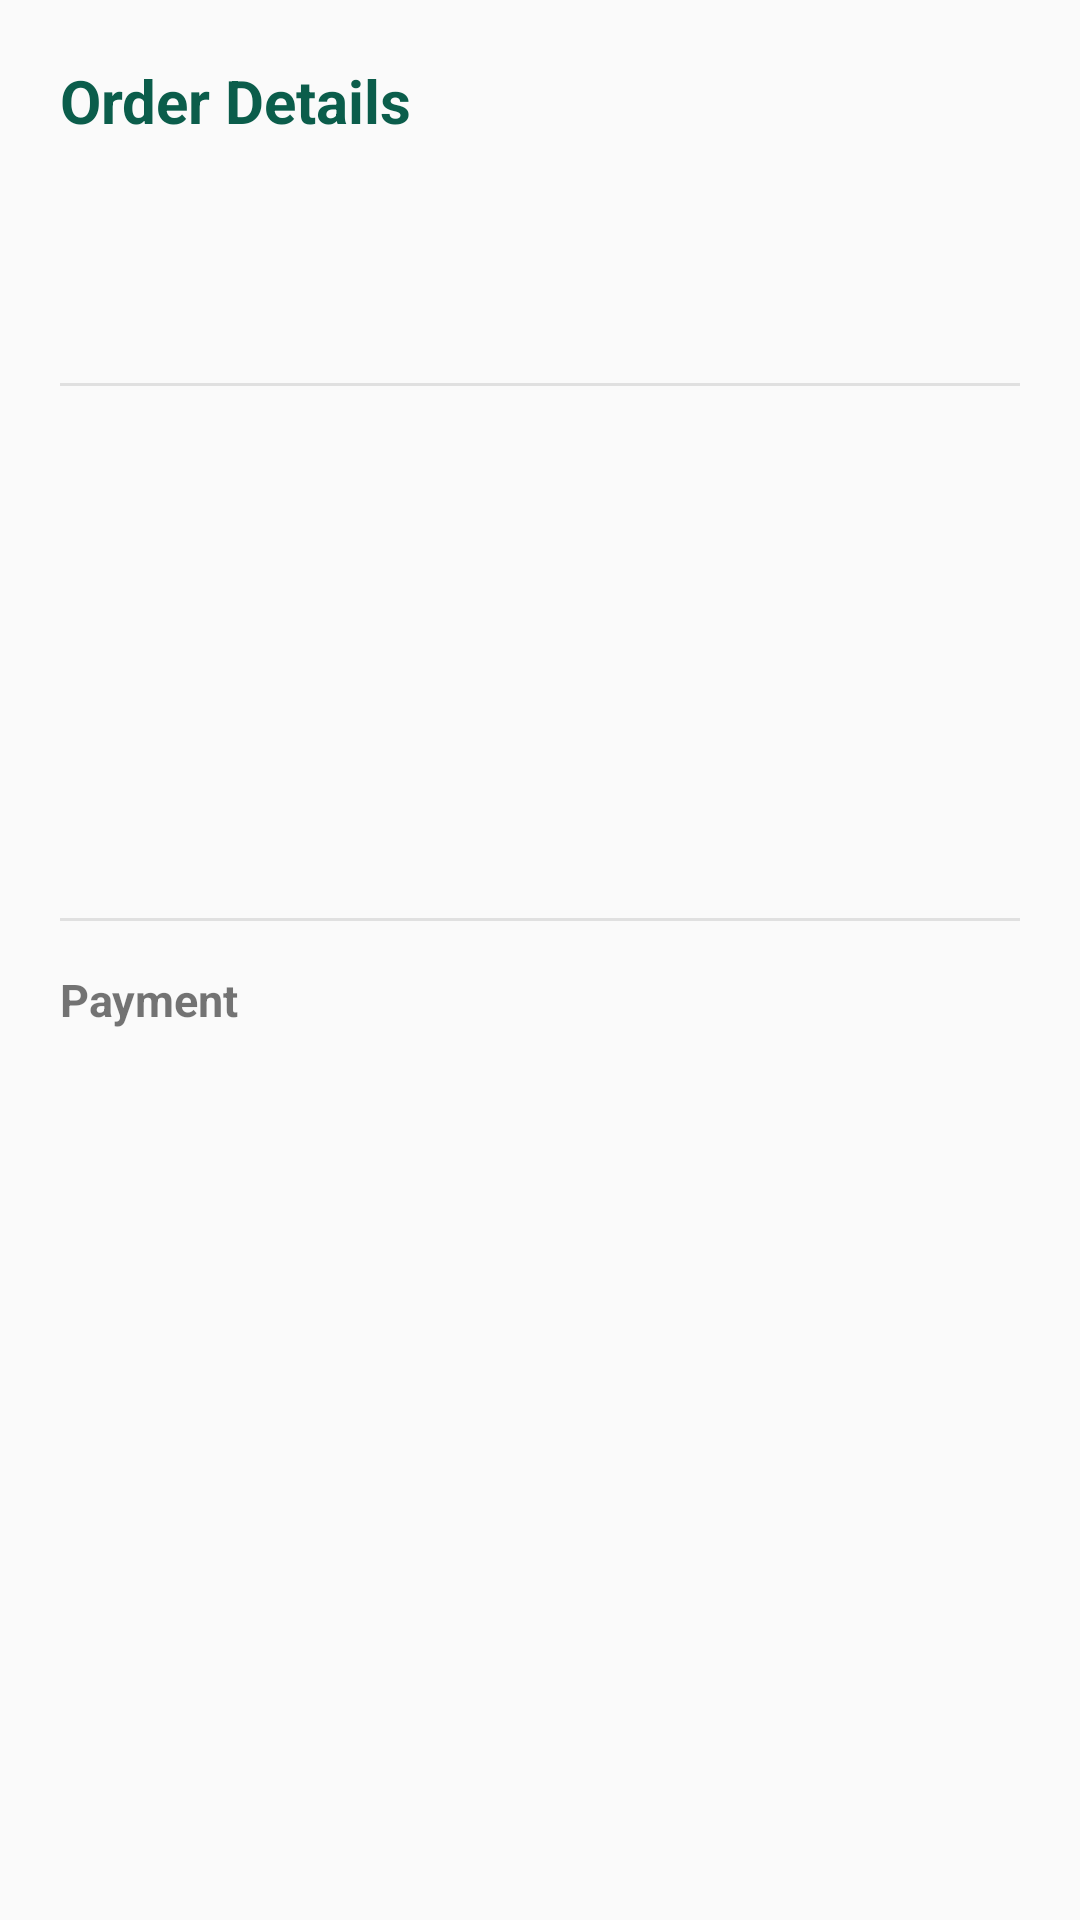

The Android layout XML behind this screen, and the referenced resources:
<!-- AndroidManifest.xml: application theme Theme.Proteahealth -->
<!-- res/layout/activity_order_detail.xml -->
<?xml version="1.0" encoding="utf-8"?>

<ScrollView xmlns:android="http://schemas.android.com/apk/res/android"
    android:layout_width="match_parent"
    android:layout_height="match_parent"
    android:background="#FAFAFA">

    <LinearLayout
        android:layout_width="match_parent"
        android:layout_height="wrap_content"
        android:orientation="vertical"
        android:padding="20dp">

        <TextView
            android:layout_width="match_parent"
            android:layout_height="wrap_content"
            android:text="Order Details"
            android:textColor="@color/green"
            android:textSize="20sp"
            android:textStyle="bold" />

        <TextView
            android:id="@+id/tvDetailMedicationName"
            android:layout_width="match_parent"
            android:layout_height="wrap_content"
            android:layout_marginTop="16dp"
            android:textSize="18sp"
            android:textStyle="bold" />

        <TextView
            android:id="@+id/tvDetailStatus"
            android:layout_width="match_parent"
            android:layout_height="wrap_content"
            android:layout_marginTop="4dp"
            android:textColor="#1565C0"
            android:textSize="15sp"
            android:textStyle="bold" />

        <View
            android:layout_width="match_parent"
            android:layout_height="1dp"
            android:layout_marginTop="16dp"
            android:background="#E0E0E0" />

        <TextView
            android:id="@+id/tvDetailPharmacyName"
            android:layout_width="match_parent"
            android:layout_height="wrap_content"
            android:layout_marginTop="16dp"
            android:textSize="15sp" />

        <TextView
            android:id="@+id/tvDetailDistance"
            android:layout_width="match_parent"
            android:layout_height="wrap_content"
            android:layout_marginTop="6dp"
            android:textSize="14sp"
            android:textColor="#666666" />

        <TextView
            android:id="@+id/tvDetailQuantity"
            android:layout_width="match_parent"
            android:layout_height="wrap_content"
            android:layout_marginTop="12dp"
            android:textSize="14sp" />

        <TextView
            android:id="@+id/tvDetailAvailability"
            android:layout_width="match_parent"
            android:layout_height="wrap_content"
            android:layout_marginTop="4dp"
            android:textSize="14sp" />

        <TextView
            android:id="@+id/tvDetailCollectionMethod"
            android:layout_width="match_parent"
            android:layout_height="wrap_content"
            android:layout_marginTop="4dp"
            android:textSize="14sp" />

        <TextView
            android:id="@+id/tvDetailOrderDate"
            android:layout_width="match_parent"
            android:layout_height="wrap_content"
            android:layout_marginTop="4dp"
            android:textSize="14sp" />

        <View
            android:layout_width="match_parent"
            android:layout_height="1dp"
            android:layout_marginTop="16dp"
            android:background="#E0E0E0" />

        <TextView
            android:layout_width="match_parent"
            android:layout_height="wrap_content"
            android:layout_marginTop="16dp"
            android:text="Payment"
            android:textSize="15sp"
            android:textStyle="bold" />

        <TextView
            android:id="@+id/tvDetailPaymentMethod"
            android:layout_width="match_parent"
            android:layout_height="wrap_content"
            android:layout_marginTop="6dp"
            android:textSize="14sp" />

        <TextView
            android:id="@+id/tvDetailReceiptNumber"
            android:layout_width="match_parent"
            android:layout_height="wrap_content"
            android:layout_marginTop="4dp"
            android:textSize="14sp" />

        <TextView
            android:id="@+id/tvDetailAmount"
            android:layout_width="match_parent"
            android:layout_height="wrap_content"
            android:layout_marginTop="16dp"
            android:textSize="18sp"
            android:textStyle="bold" />

    </LinearLayout>

</ScrollView>
<!-- resources referenced by this layout -->
<resources>
  <color name="green">#0B5D4B</color>
  <style name="Theme.Proteahealth" parent="Theme.AppCompat.DayNight.NoActionBar" />
</resources>
